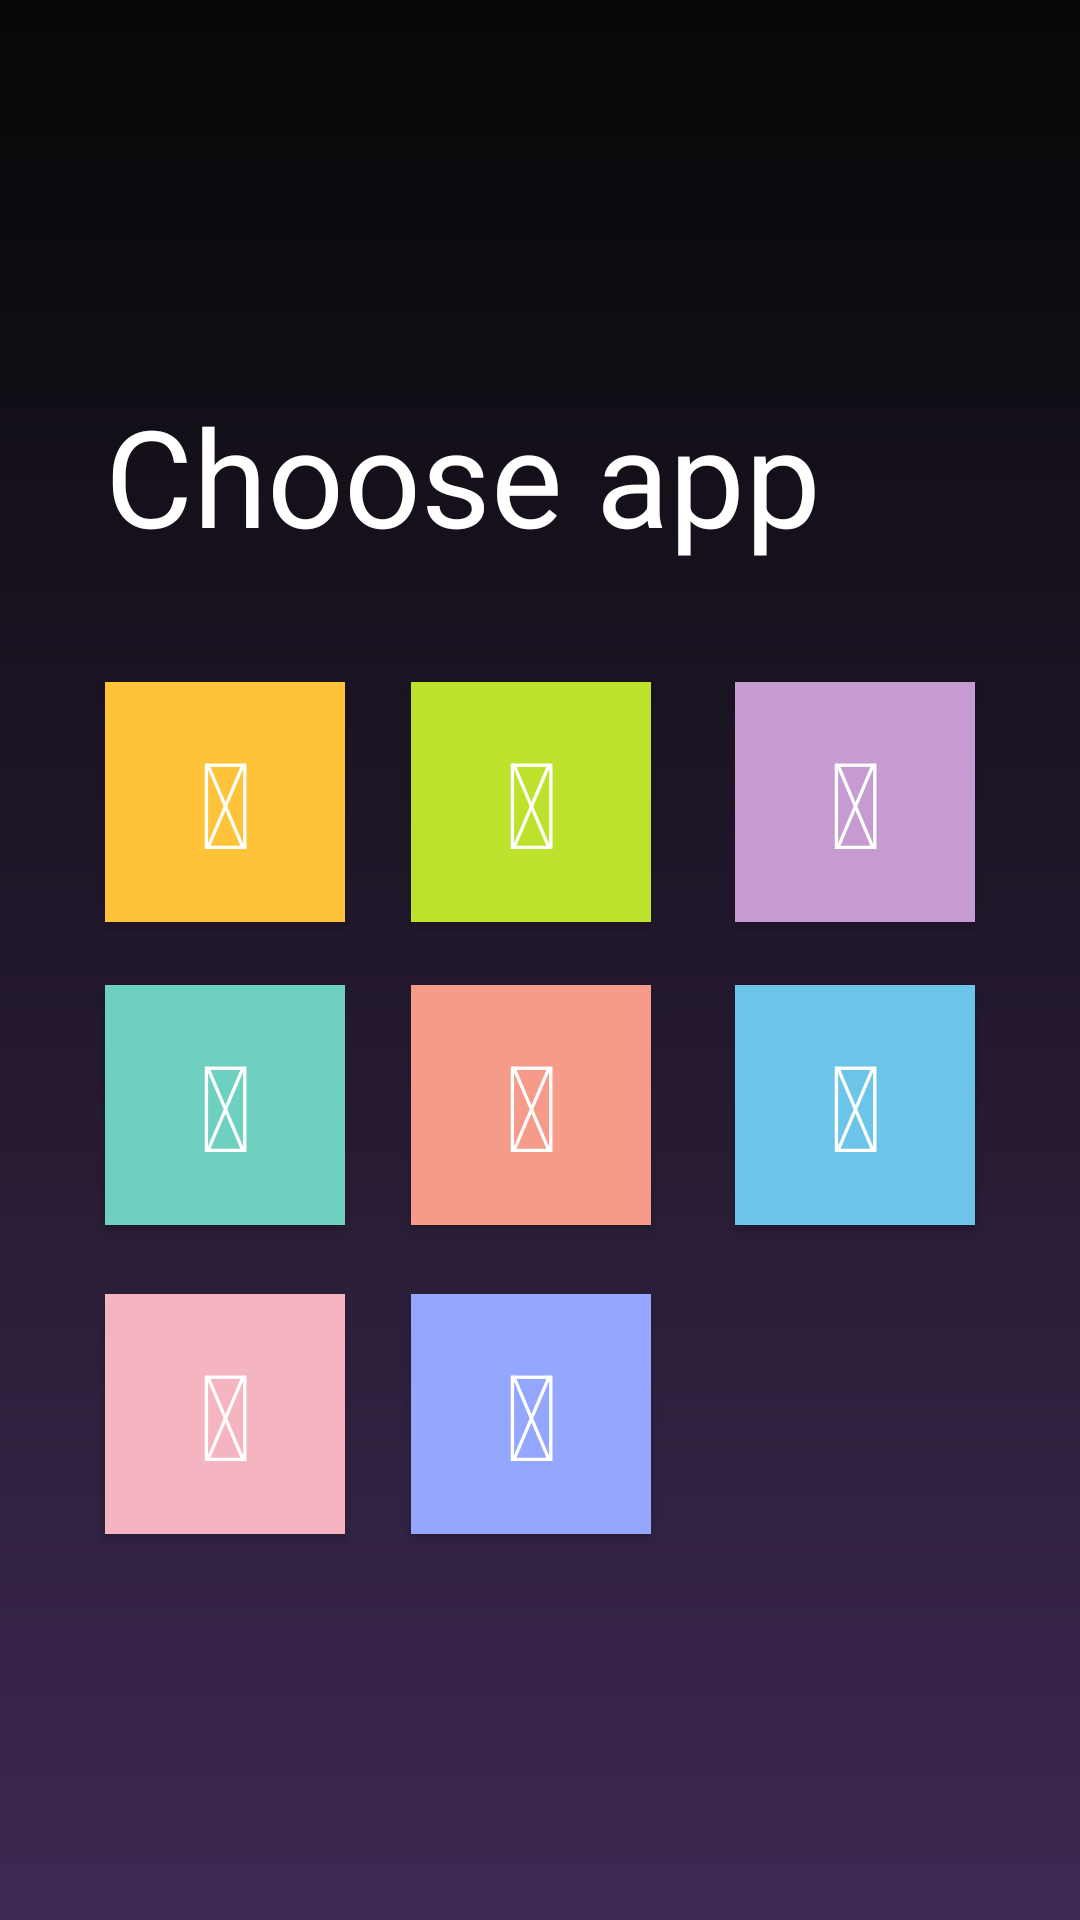

The Android layout XML behind this screen, and the referenced resources:
<!-- AndroidManifest.xml: application theme AppTheme -->
<!-- res/layout/activity_main.xml -->
<RelativeLayout xmlns:android="http://schemas.android.com/apk/res/android"
    xmlns:tools="http://schemas.android.com/tools" android:layout_width="match_parent"
    android:layout_height="match_parent" android:paddingLeft="@dimen/activity_horizontal_margin"
    android:paddingRight="@dimen/activity_horizontal_margin"
    android:paddingTop="@dimen/activity_vertical_margin"
    android:paddingBottom="@dimen/activity_vertical_margin" tools:context=".MainActivity"
    android:gravity="center"
    android:background="@drawable/app_background">

    <TextView
        android:layout_width="wrap_content"
        android:layout_height="wrap_content"
        android:textAppearance="?android:attr/textAppearanceLarge"
        android:text="@string/choose_app"
        android:textColor="@android:color/white"
        android:id="@+id/chooseapptextview"
        android:textSize="@dimen/abc_text_size_display_2_material"
        android:layout_above="@+id/calculatorbutton"
        android:layout_alignLeft="@+id/calculatorbutton"
        android:layout_alignStart="@+id/calculatorbutton"
        android:layout_marginBottom="39dp"
       />


    <Button
        style="?android:attr/buttonStyleSmall"
        android:layout_width="80dp"
        android:layout_height="80dp"
        android:text="@string/icon_calculator"
        android:id="@+id/calculatorbutton"
        android:background="#ffffc33a"
        android:clickable="true"
        android:textColor="@drawable/color_state_list"
        android:textSize="@dimen/button_size"
        android:onClick="goToCalculator"
        android:layout_marginRight="22dp"
        android:layout_marginEnd="22dp"
        android:layout_alignTop="@+id/graphingbutton"
        android:layout_toLeftOf="@+id/graphingbutton"
        android:layout_toStartOf="@+id/graphingbutton"
        />

    <Button
        style="?android:attr/buttonStyleSmall"
        android:layout_width="80dp"
        android:layout_height="80dp"
        android:text="@string/icon_graphing"
        android:id="@+id/graphingbutton"
        android:background="#ffbde22b"
        android:textColor="@drawable/color_state_list"
        android:textSize="@dimen/button_size"
        android:clickable="true"
        android:onClick="goToGraphing"
        android:layout_alignParentBottom="true"
        android:layout_centerHorizontal="true"
        android:layout_marginBottom="123dp" />

    <Button
        style="?android:attr/buttonStyleSmall"
        android:layout_width="80dp"
        android:layout_height="80dp"
        android:text="@string/icon_sound"
        android:textColor="@drawable/color_state_list"
        android:textSize="@dimen/button_size"
        android:id="@+id/soundbutton"
        android:clickable="true"
        android:onClick="goToSound"
        android:nestedScrollingEnabled="false"
        android:background="#ffc59bd1"
        android:layout_alignTop="@+id/graphingbutton"
        android:layout_toRightOf="@+id/graphingbutton"
        android:layout_toEndOf="@+id/graphingbutton"
        android:layout_marginLeft="22dp"
        android:layout_marginStart="28dp" />

    <Button
        style="?android:attr/buttonStyleSmall"
        android:layout_width="80dp"
        android:layout_height="80dp"
        android:text="@string/icon_calculus"
        android:textColor="@drawable/color_state_list"
        android:textSize="@dimen/button_size"
        android:id="@+id/calculusbutton"
        android:clickable="true"
        android:onClick="goToCalculus"
        android:nestedScrollingEnabled="false"
        android:background="#ff6ed1bf"
        android:layout_below="@+id/calculatorbutton"
        android:layout_alignLeft="@+id/calculatorbutton"
        android:layout_alignStart="@+id/calculatorbutton"
        android:layout_marginTop="21dp" />

    <Button
        style="?android:attr/buttonStyleSmall"
        android:layout_width="80dp"
        android:layout_height="80dp"
        android:text="@string/icon_fft"
        android:textColor="@drawable/color_state_list"
        android:textSize="@dimen/button_size"
        android:id="@+id/fftbutton"
        android:clickable="true"
        android:onClick="goToFft"
        android:nestedScrollingEnabled="false"
        android:background="#fff69a89"
        android:layout_alignTop="@+id/calculusbutton"
        android:layout_toRightOf="@+id/calculatorbutton"
        android:layout_toEndOf="@+id/calculatorbutton" />

    <Button
        style="?android:attr/buttonStyleSmall"
        android:layout_width="80dp"
        android:layout_height="80dp"
        android:text="@string/icon_live_fft"
        android:textColor="@drawable/color_state_list"
        android:textSize="@dimen/button_size"
        android:id="@+id/livefftbutton"
        android:clickable="true"
        android:onClick="goToLiveFft"
        android:nestedScrollingEnabled="false"
        android:background="#ff6cc5e9"
        android:layout_alignTop="@+id/fftbutton"
        android:layout_alignLeft="@+id/soundbutton"
        android:layout_alignStart="@+id/soundbutton" />

    <Button
        style="?android:attr/buttonStyleSmall"
        android:layout_width="80dp"
        android:layout_height="80dp"
        android:text="@string/icon_spectogram"
        android:textColor="@drawable/color_state_list"
        android:textSize="@dimen/button_size"
        android:id="@+id/spectogrambutton"
        android:clickable="true"
        android:onClick="goToSpectrogram"
        android:nestedScrollingEnabled="false"
        android:background="#fff4b4c0"
        android:layout_marginTop="1dp"
        android:layout_below="@+id/graphingbutton"
        android:layout_alignLeft="@+id/calculusbutton"
        android:layout_alignStart="@+id/calculusbutton" />

    <Button
        style="?android:attr/buttonStyleSmall"
        android:layout_width="80dp"
        android:layout_height="80dp"
        android:text="@string/icon_convolution"
        android:textColor="@drawable/color_state_list"
        android:textSize="@dimen/button_size"
        android:id="@+id/convolutionbutton"
        android:clickable="true"
        android:onClick="goToConvolution"
        android:nestedScrollingEnabled="true"
        android:background="#ff95a6ff"
        android:layout_alignTop="@+id/spectogrambutton"
        android:layout_alignLeft="@+id/fftbutton"
        android:layout_alignStart="@+id/fftbutton" />

</RelativeLayout>
<!-- resources referenced by this layout -->
<resources>
  <dimen name="activity_horizontal_margin">16dp</dimen>
  <dimen name="activity_vertical_margin">16dp</dimen>
  <dimen name="button_size">40dp</dimen>
  <!-- drawable app_background (drawable) -->
  <?xml version="1.0" encoding="utf-8"?>
  <shape xmlns:android="http://schemas.android.com/apk/res/android"
      android:shape="rectangle">
      <gradient
          android:startColor="#ff3d2952"
          android:endColor="#ff070707"
          android:angle="90" />
  </shape>
  
  
  
  <!-- drawable color_state_list (drawable) -->
  <?xml version="1.0" encoding="utf-8"?>
  <selector xmlns:android="http://schemas.android.com/apk/res/android">
      <item
          android:state_pressed="true"
          android:color="@color/hover_color" />
      <item android:color="@android:color/white"/>
  </selector>
  <string name="choose_app">Choose app</string>
  <string name="icon_calculator"></string>
  <string name="icon_calculus"></string>
  <string name="icon_convolution"></string>
  <string name="icon_fft"></string>
  <string name="icon_graphing"></string>
  <string name="icon_live_fft"></string>
  <string name="icon_sound"></string>
  <string name="icon_spectogram"></string>
  <style name="AppTheme" parent="Theme.AppCompat.Light.DarkActionBar">
          
  
          // Tiled background code
          
      </style>
  <color name="hover_color">#F9E286</color>
</resources>
